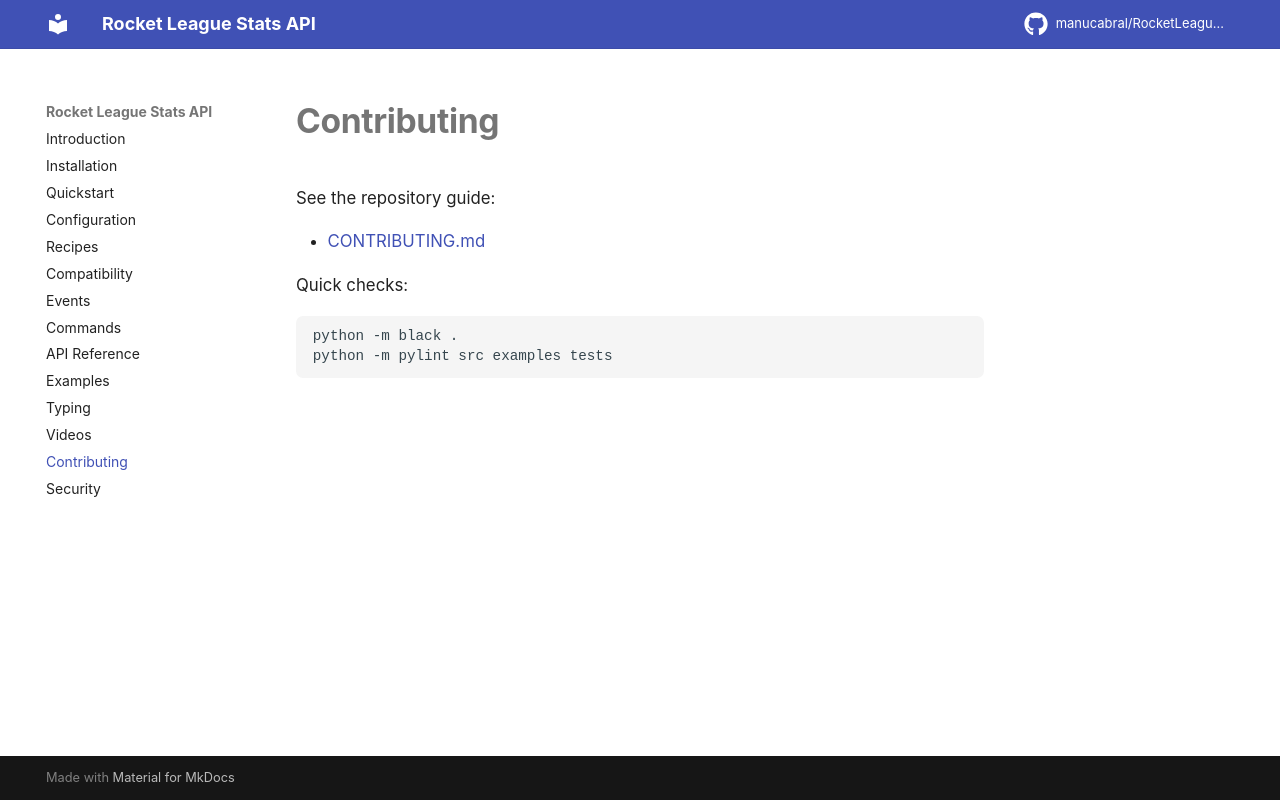

repository: manucabral/rlstatsapi · page: contributing/index.html · generator: mkdocs

# Contributing

See the repository guide:

- [CONTRIBUTING.md](https://github.com/manucabral/RocketLeagueStatsAPI/blob/main/CONTRIBUTING.md)

Quick checks:

```bash
python -m black .
python -m pylint src examples tests
```
